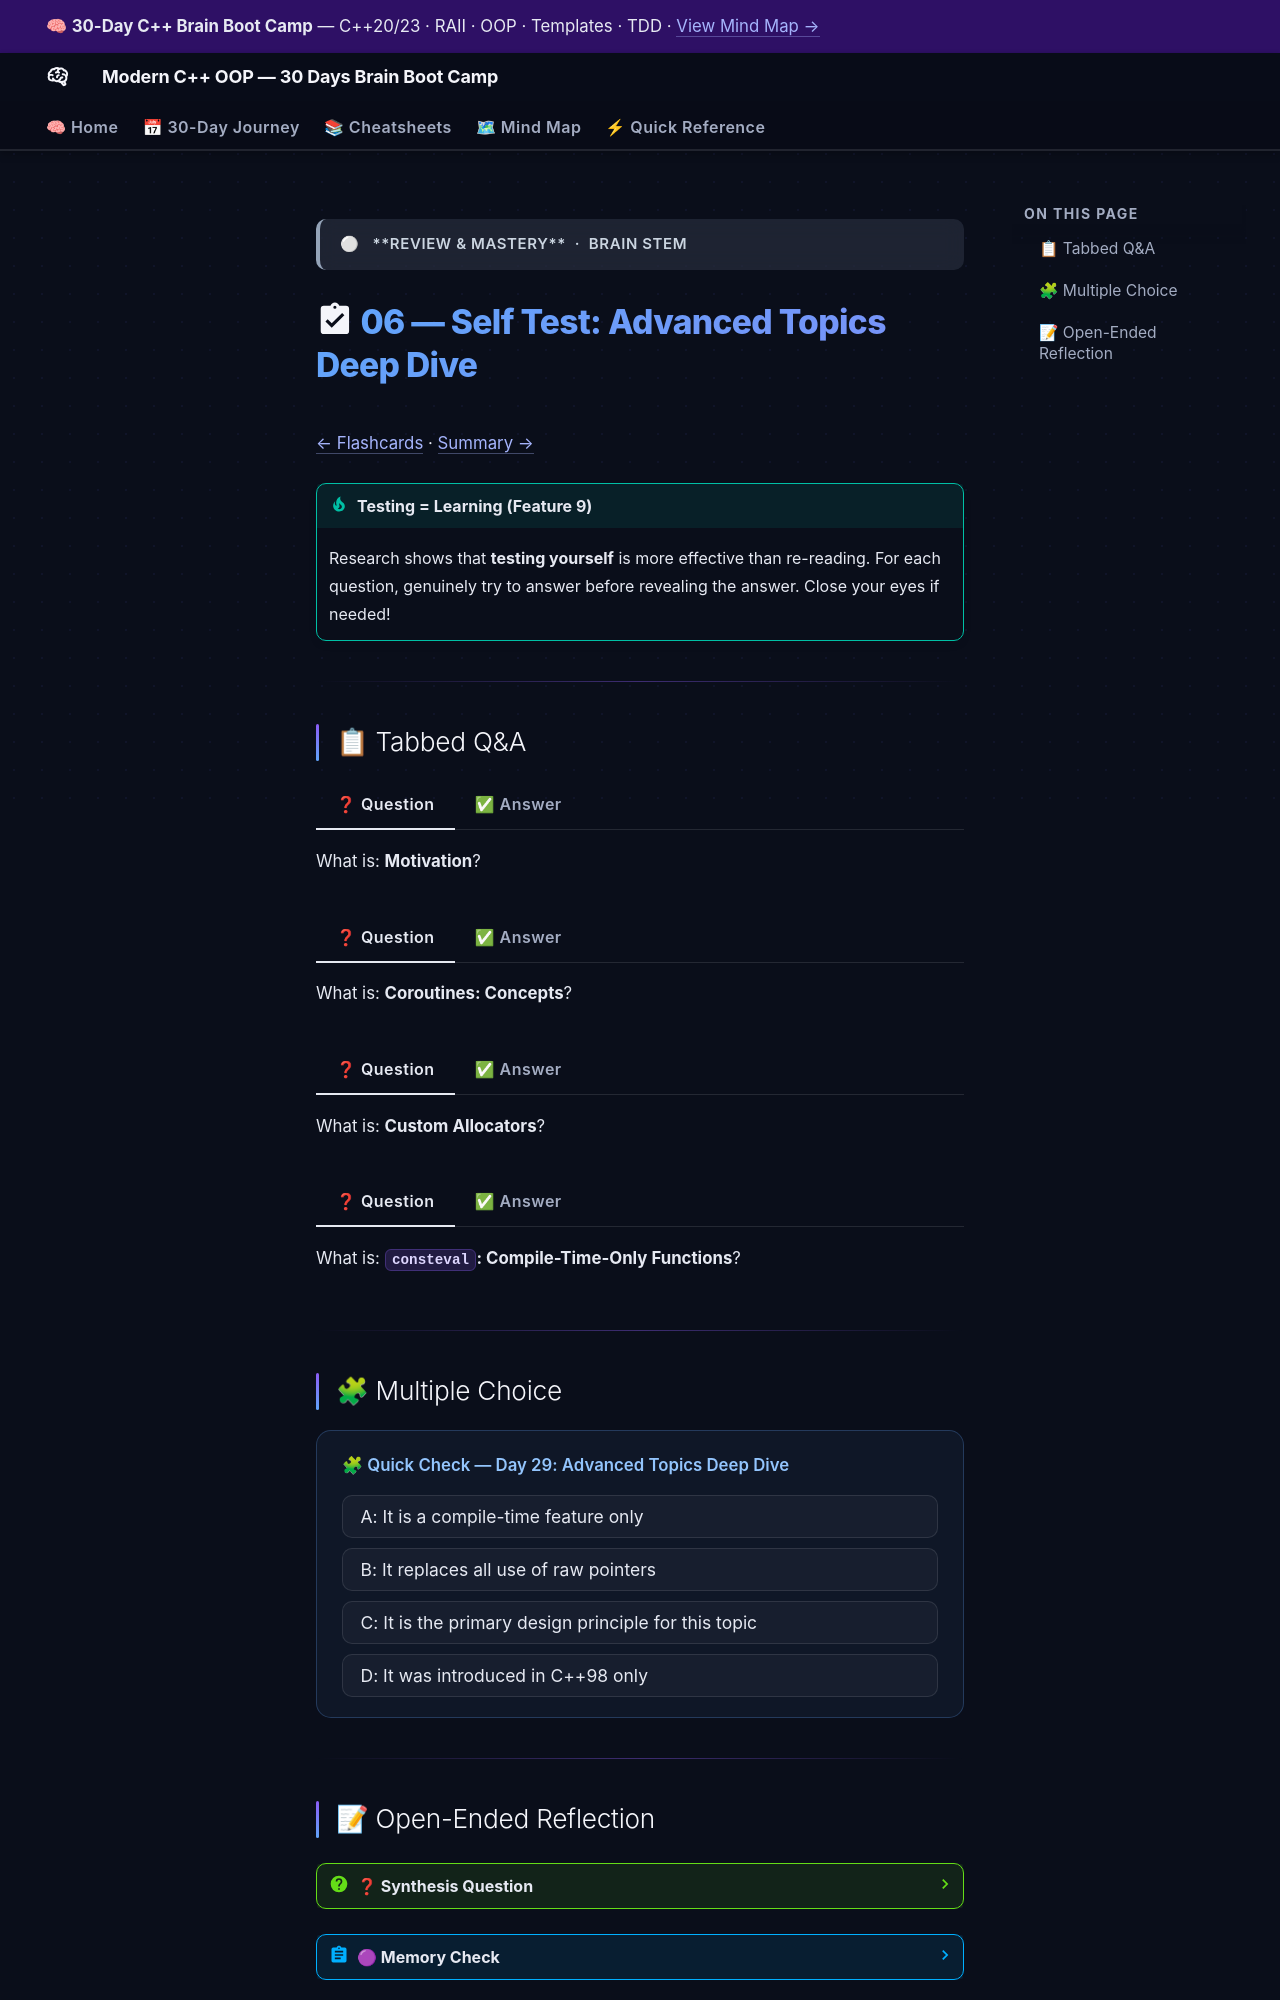

repository: AI-Maddy/Learn-Modern-CPP-OOP-30-Days · page: days/day-29/06-self-test/index.html · generator: mkdocs

---
title: "06 — Self Test · Day 29"
---

<div class="brain-cluster-banner" data-cluster="review">
  ⚪ &nbsp; **Review & Mastery** &nbsp;·&nbsp; Brain Stem
</div>



# :material-clipboard-check: 06 — Self Test: Advanced Topics Deep Dive

[← Flashcards](05-flashcards.md) · [Summary →](07-summary.md)

!!! tip "Testing = Learning (Feature 9)"
    Research shows that **testing yourself** is more effective than re-reading.
    For each question, genuinely try to answer before revealing the answer.
    Close your eyes if needed!

---

## 📋 Tabbed Q&A


===! "❓ Question"
    What is: **Motivation**?

=== "✅ Answer"
    C++20 introduced several features that change the way high-performance and systems-level code is written. This day covers five topics that reward the effort to understand them…

===! "❓ Question"
    What is: **Coroutines: Concepts**?

=== "✅ Answer"
    A coroutine is a function that can suspend and resume execution. Unlike threads, suspension is cooperative and happens at explicit co_await / co_yield points — no context switch…

===! "❓ Question"
    What is: **Custom Allocators**?

=== "✅ Answer"
    The default allocator calls ::operator new for every allocation. In performance-critical code, custom allocators can: Use a pre-allocated pool (no system calls during use).

===! "❓ Question"
    What is: **`consteval`: Compile-Time-Only Functions**?

=== "✅ Answer"
    consteval (C++20) declares a function that must be evaluated at compile time. If called in a runtime context, the compiler rejects it.


---

## 🧩 Multiple Choice


<div class="quiz-block" data-answer="c">
  <div class="quiz-question">🧩 Quick Check — Day 29: Advanced Topics Deep Dive</div>
  <div class="quiz-options">
    <button class="quiz-option" data-value="a">A: It is a compile-time feature only</button>
    <button class="quiz-option" data-value="b">B: It replaces all use of raw pointers</button>
    <button class="quiz-option" data-value="c">C: It is the primary design principle for this topic</button>
    <button class="quiz-option" data-value="d">D: It was introduced in C++98 only</button>
  </div>
  <div class="quiz-explanation">
    ✅ Correct! Option C is right because Advanced Topics Deep Dive is primarily about the core design principle
    introduced in modern C++. The other options are common misconceptions.
  </div>
</div>


---
